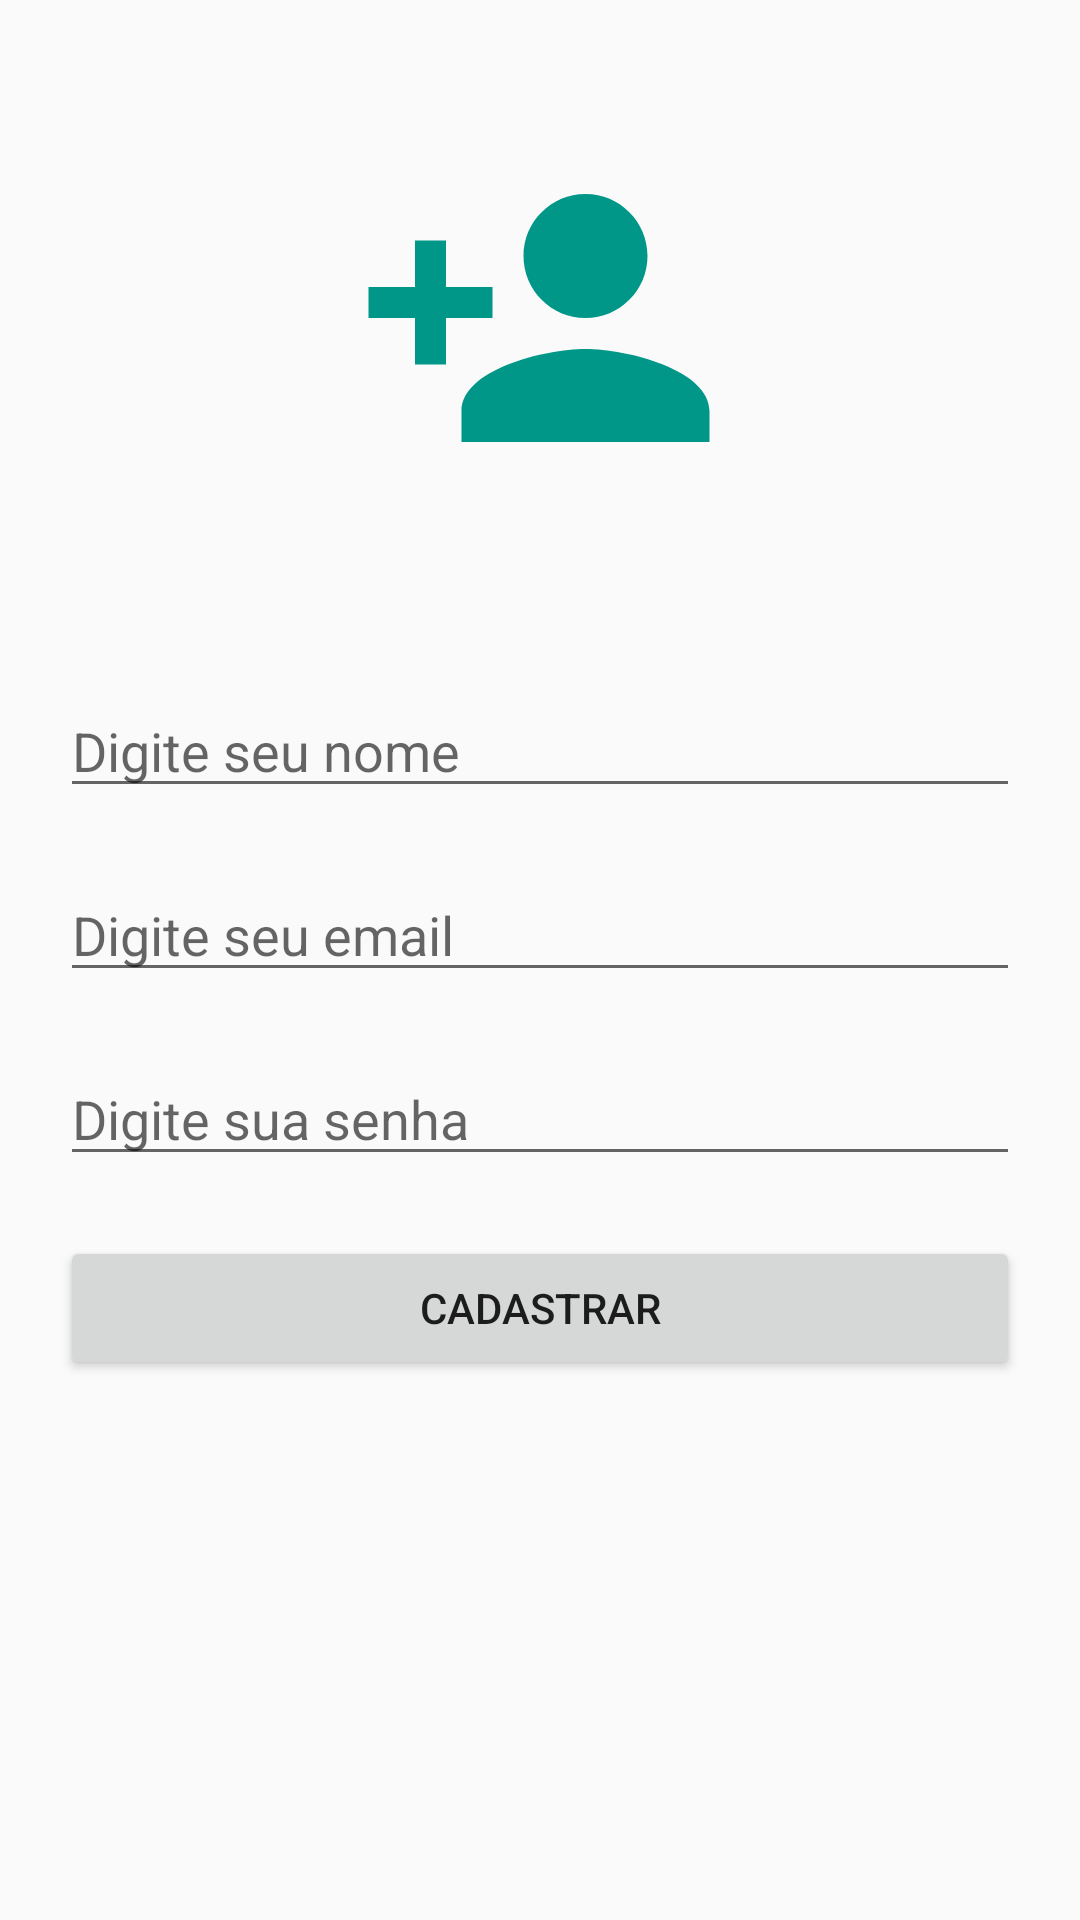

Android layout source for this screen:
<!-- AndroidManifest.xml: application theme AppTheme -->
<!-- res/layout/activity_cadastro.xml -->
<?xml version="1.0" encoding="utf-8"?>
<androidx.constraintlayout.widget.ConstraintLayout xmlns:android="http://schemas.android.com/apk/res/android"
    xmlns:app="http://schemas.android.com/apk/res-auto"
    xmlns:tools="http://schemas.android.com/tools"
    android:layout_width="match_parent"
    android:layout_height="match_parent"
    tools:context=".activity.CadastroActivity">

    <ImageView
        android:id="@+id/imageView"
        android:layout_width="144dp"
        android:layout_height="124dp"
        android:layout_marginTop="44dp"
        android:contentDescription="TODO"
        app:layout_constraintEnd_toEndOf="parent"
        app:layout_constraintHorizontal_bias="0.498"
        app:layout_constraintStart_toStartOf="parent"
        app:layout_constraintTop_toTopOf="parent"
        app:srcCompat="@drawable/ic_person_add" />

    <EditText
        android:id="@+id/editTextCadastroNome"
        android:layout_width="0dp"
        android:layout_height="wrap_content"
        android:layout_marginLeft="20dp"
        android:layout_marginTop="60dp"
        android:layout_marginRight="20dp"
        android:ems="10"
        android:hint="@string/cadastro_nome"
        android:inputType="textPersonName"
        app:layout_constraintEnd_toEndOf="parent"
        app:layout_constraintStart_toStartOf="parent"
        app:layout_constraintTop_toBottomOf="@+id/imageView"
        android:importantForAutofill="no" />

    <Button
        android:id="@+id/buttonCadastroCadastrar"
        android:layout_width="0dp"
        android:layout_height="wrap_content"
        android:layout_marginLeft="20dp"
        android:layout_marginTop="20dp"
        android:layout_marginRight="20dp"
        android:text="@string/cadastro_cadastrar"
        app:layout_constraintBottom_toBottomOf="parent"
        app:layout_constraintEnd_toEndOf="parent"
        app:layout_constraintStart_toStartOf="parent"
        app:layout_constraintTop_toBottomOf="@+id/editTextCadastroSenha"
        app:layout_constraintVertical_bias="0.0" />

    <EditText
        android:id="@+id/editTextCadastroEmail"
        android:layout_width="0dp"
        android:layout_height="wrap_content"
        android:layout_marginLeft="20dp"
        android:layout_marginTop="20dp"
        android:layout_marginRight="20dp"
        android:ems="10"
        android:hint="@string/cadastro_email"
        android:inputType="textPersonName"
        app:layout_constraintEnd_toEndOf="parent"
        app:layout_constraintStart_toStartOf="parent"
        app:layout_constraintTop_toBottomOf="@+id/editTextCadastroNome"
        android:importantForAutofill="no" />

    <EditText
        android:id="@+id/editTextCadastroSenha"
        android:layout_width="0dp"
        android:layout_height="wrap_content"
        android:layout_marginLeft="20dp"
        android:layout_marginTop="20dp"
        android:layout_marginRight="20dp"
        android:autofillHints=""
        android:ems="10"
        android:hint="@string/cadastro_senha"
        android:inputType="textPassword"
        app:layout_constraintEnd_toEndOf="parent"
        app:layout_constraintHorizontal_bias="0.6"
        app:layout_constraintStart_toStartOf="parent"
        app:layout_constraintTop_toBottomOf="@+id/editTextCadastroEmail" />

</androidx.constraintlayout.widget.ConstraintLayout>
<!-- resources referenced by this layout -->
<resources>
  <!-- drawable ic_person_add (drawable) -->
  <vector android:height="24dp" android:tint="#009688"
      android:viewportHeight="24.0" android:viewportWidth="24.0"
      android:width="24dp" xmlns:android="http://schemas.android.com/apk/res/android">
      <path android:fillColor="#FF000000" android:pathData="M15,12c2.21,0 4,-1.79 4,-4s-1.79,-4 -4,-4 -4,1.79 -4,4 1.79,4 4,4zM6,10L6,7L4,7v3L1,10v2h3v3h2v-3h3v-2L6,10zM15,14c-2.67,0 -8,1.34 -8,4v2h16v-2c0,-2.66 -5.33,-4 -8,-4z"/>
  </vector>
  <string name="cadastro_cadastrar">Cadastrar</string>
  <string name="cadastro_email">Digite seu email</string>
  <string name="cadastro_nome">Digite seu nome</string>
  <string name="cadastro_senha">Digite sua senha</string>
  <style name="AppTheme" parent="Theme.AppCompat.Light.NoActionBar">
          
          <item name="colorPrimary">@color/colorPrimary</item>
          <item name="colorPrimaryDark">@color/colorPrimaryDark</item>
          <item name="colorAccent">@color/colorAccent</item>
      </style>
  <color name="colorPrimary">#008577</color>
  <color name="colorPrimaryDark">#00574B</color>
  <color name="colorAccent">#D81B60</color>
</resources>
